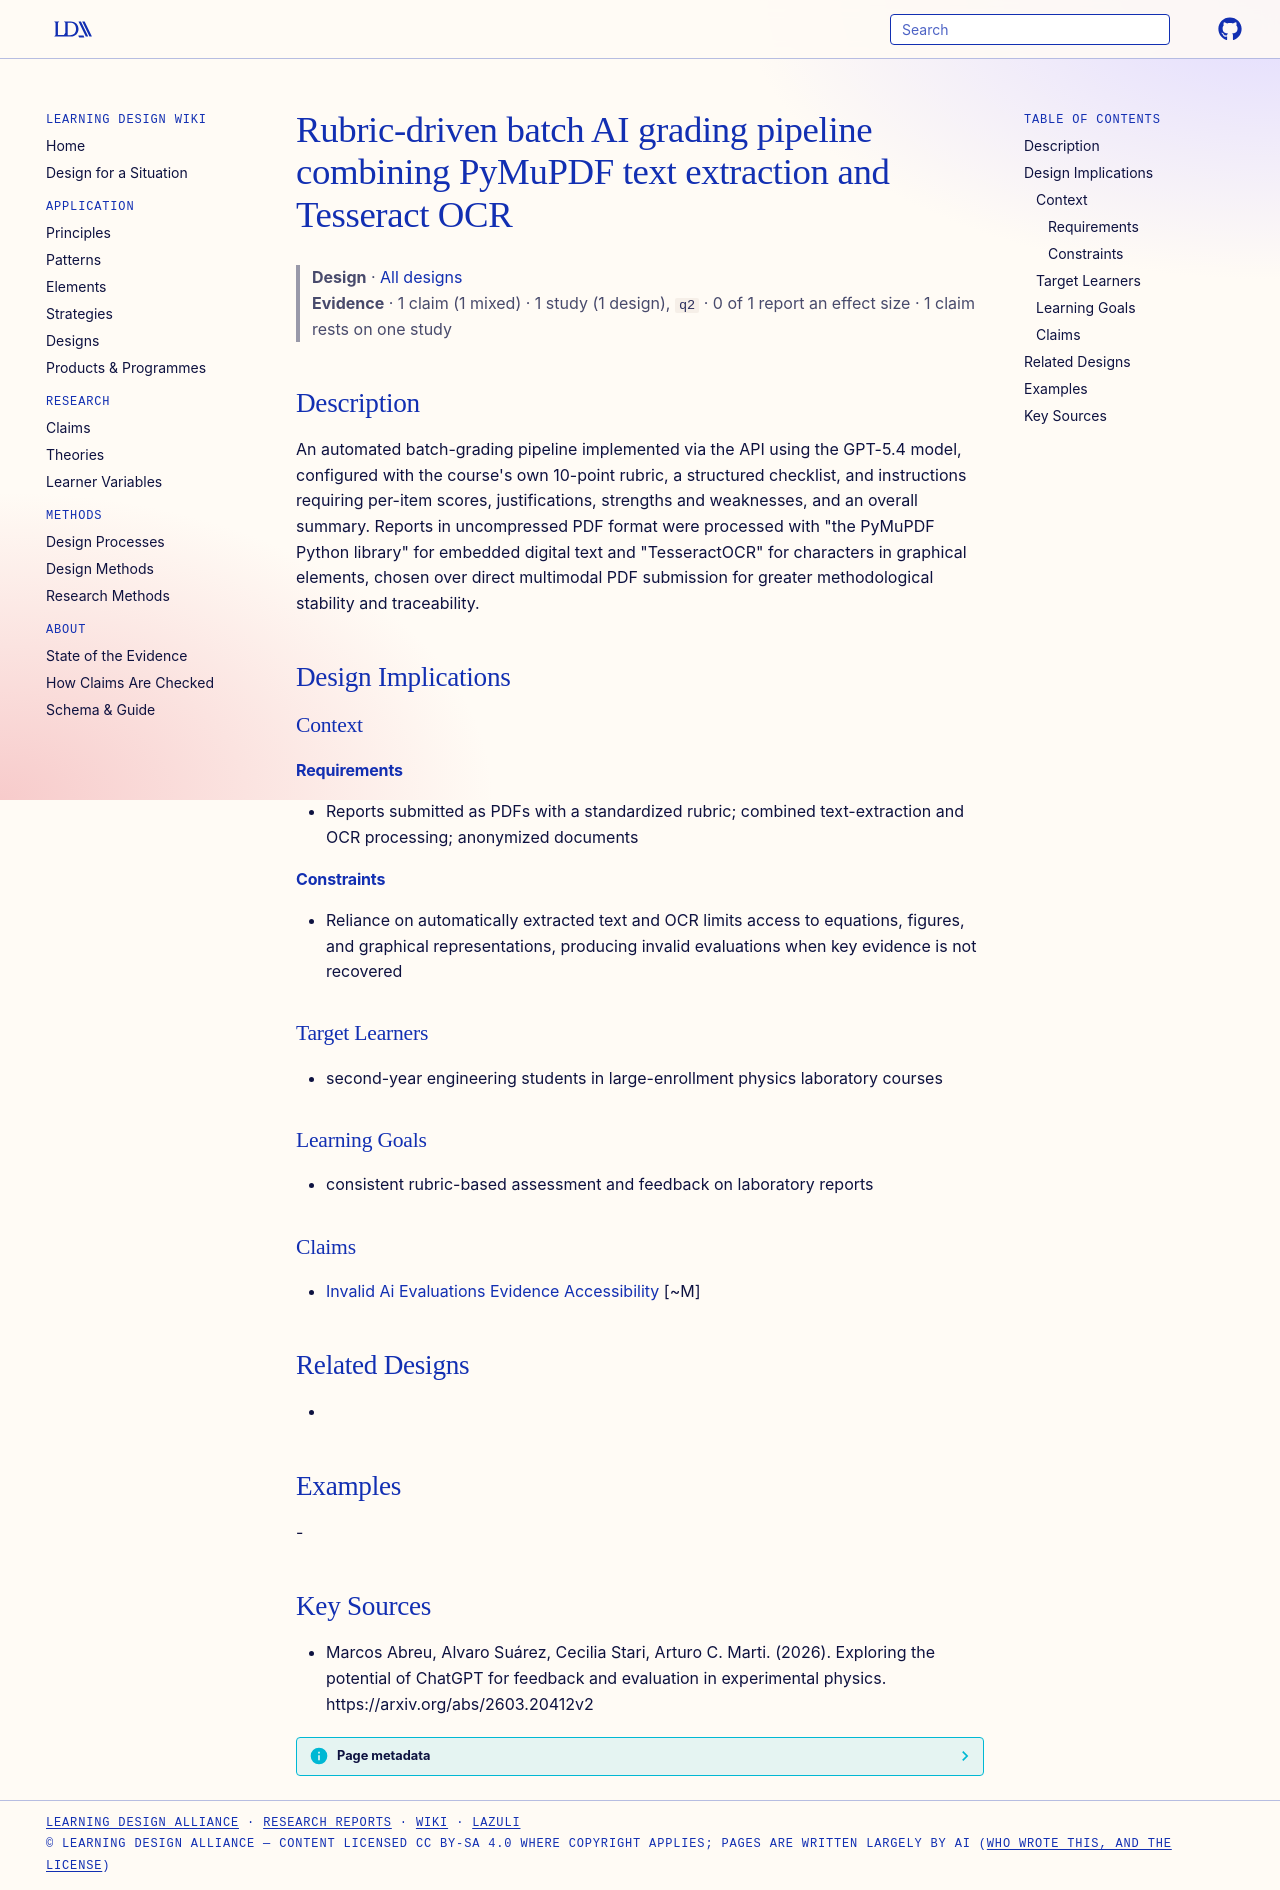

repository: Learning-Design-Alliance/learning-wiki · page: designs/gpt-batch-grading-pipeline-pymupdf-tesseract/index.html · generator: mkdocs

---
type: design
id: gpt-batch-grading-pipeline-pymupdf-tesseract
title: Rubric-driven batch AI grading pipeline combining PyMuPDF text extraction and Tesseract OCR
description: "An automated batch-grading pipeline implemented via the API using the GPT-5.4 model, configured with the course's own 10-point rubric, a structured checklist, and instructions requiring per-item scores, justifications..."
status: review
generated:
  by: "process:settle-candidates"
  at: 2026-11-21
sources:
  - id: marcos-abreu-2026
    resource: "https://arxiv.org/abs/2603.20412v2"
    title: "Marcos Abreu, Alvaro Suárez, Cecilia Stari, Arturo C. Marti. (2026). Exploring the potential of ChatGPT for feedback and evaluation in experimental physics. https://arxiv.org/abs/2603.20412v2"
    author: Marcos Abreu, Alvaro Suárez, Cecilia Stari, Arturo C. Marti
---

# Rubric-driven batch AI grading pipeline combining PyMuPDF text extraction and Tesseract OCR

> **Design** · [All designs](index.md)
> **Evidence** · 1 claim (1 mixed) · 1 study (1 design), `q2` · 0 of 1 report an effect size · 1 claim rests on one study

## Description
An automated batch-grading pipeline implemented via the API using the GPT-5.4 model, configured with the course's own 10-point rubric, a structured checklist, and instructions requiring per-item scores, justifications, strengths and weaknesses, and an overall summary. Reports in uncompressed PDF format were processed with "the PyMuPDF Python library" for embedded digital text and "TesseractOCR" for characters in graphical elements, chosen over direct multimodal PDF submission for greater methodological stability and traceability.

## Design Implications

### Context
#### Requirements
- Reports submitted as PDFs with a standardized rubric; combined text-extraction and OCR processing; anonymized documents
#### Constraints
- Reliance on automatically extracted text and OCR limits access to equations, figures, and graphical representations, producing invalid evaluations when key evidence is not recovered

### Target Learners
- second-year engineering students in large-enrollment physics laboratory courses

### Learning Goals
- consistent rubric-based assessment and feedback on laboratory reports

### Claims
- [Invalid Ai Evaluations Evidence Accessibility](../claims/invalid-ai-evaluations-evidence-accessibility.md) [~M]

## Related Designs
- 

## Examples
-

## Key Sources
- Marcos Abreu, Alvaro Suárez, Cecilia Stari, Arturo C. Marti. (2026). Exploring the potential of ChatGPT for feedback and evaluation in experimental physics. https://arxiv.org/abs/2603.20412v2
